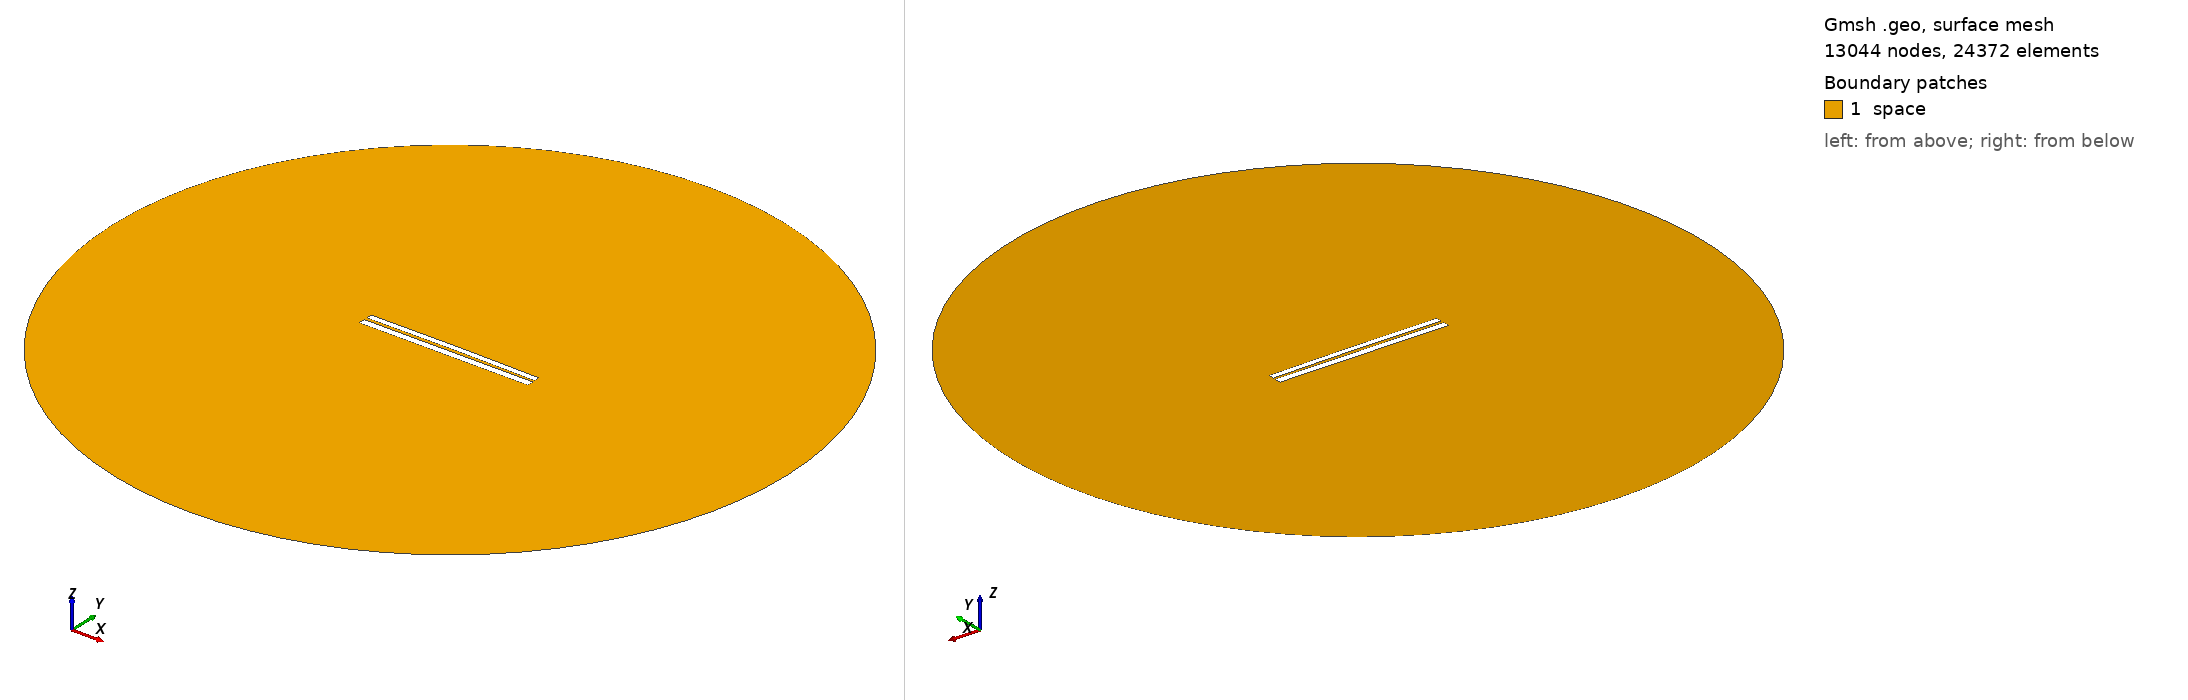

Gmsh geometry script, surface-meshed: 13044 nodes, 24372 surface elements. Boundary patches (legend numbers): 1 space. Left view from above one corner, right view from below the opposite corner. Legend entries are the model's physical surfaces. The drawing asked Gmsh for element sizes between 1% and 20% of the model's largest extent; the script's own settings can give other sizes.

=== 6363.geo (drawn) ===
//---------------------------------------
// Geometry kernel
//---------------------------------------

SetFactory("OpenCASCADE");



//---------------------------------------
// Parameters of the geometry
//---------------------------------------

// Overetch of the upper plate
overetch = 0.25;

// Distance between the plates
distance = 1.5;

// Discretization over the x axis (for the deformation)
nx = 50; 

// Length of the plate
L = 100 - overetch; 

// Number of modes
n = 4; 

// 1st mode coefficient
coeff(1) = -0.15;
beta(1) = 0.596864 * 3.1415926535 / L;

// 2nd mode coefficient
coeff(2) = 0.15;
beta(2) = 1.49418 * 3.1415926535 / L;

// 3rd mode coefficient
coeff(3) = 0.0;
beta(3) = 2.50025 * 3.1415926535 / L;

// 4th mode coefficient
coeff(4) = 0.0;
beta(4) = 3.49999 * 3.1415926535 / L;



//---------------------------------------
// Upper plate (deformed rectangle)
//---------------------------------------

// Coordiantes of the upper plate
xmin = -50;
xmax = 50 - overetch;

// Height of the upper plate
yheight = 4 - 2 * overetch;

// Indexes of the points
UpperID[] = {};
LowerID[] = {};
LeftID[] = {};
RightID[] = {};

// Point index
p = 1;

// Horizontal edges
For i In {1:nx}
    x = xmin + (i-1)*(xmax - xmin)/(nx-1);

    y_bottom = distance / 2 + overetch;
    For j In {1:n}
        C = (Cosh(beta(j)*L) + Cos(beta(j)*L)) / (Sinh(beta(j)*L) + Sin(beta(j)*L));
        y_bottom  = y_bottom + coeff(j) * (Cosh(beta(j)*(x+50)) - Cos(beta(j)*(x+50)) - C * (Sinh(beta(j)*(x+50)) - Sin(beta(j)*(x+50))));
    EndFor

    y_top = y_bottom + yheight;

    Point(p) = {x, y_top, 0, 1.0};
    UpperID[i] = p;
    p = p + 1;

    Point(p) = {x, y_bottom, 0, 1.0};
    LowerID[i] = p;
    p = p + 1;
EndFor

// Create point lists
UpperPts[] = {}; LowerPts[] = {};
For i In {1:nx}
  UpperPts[] += {UpperID[i]};
  LowerPts[] += {LowerID[i]};
EndFor

// Build splines
Spline(1) = {UpperPts[]};
Spline(2) = {LowerPts[]};
Line(3) = {LowerPts[nx-1], UpperPts[nx-1]};
Line(4) = {LowerPts[0], UpperPts[0]};

// Build the plane surface
Curve Loop(1) = {2, 3, -1, -4};
Plane Surface(1) = {1};



//---------------------------------------
// Lower plate (rectangle)
//---------------------------------------

// Vertices
Point(1001) = {-50, -1, 0, 1.0};
Point(1002) = { 50, -1, 0, 1.0};
Point(1003) = { 50,  -5, 0, 1.0};
Point(1004) = {-50,  -5, 0, 1.0};

// Edges
Line(5) = {1001, 1002};
Line(6) = {1002, 1003};
Line(7) = {1003, 1004};
Line(8) = {1004, 1001};

// Plane surface
Line Loop(2) = {5, 6, 7, 8};
Plane Surface(2) = {2}; 



//---------------------------------------
// Outer (fictious) boundary
//---------------------------------------

// Points
Point(1005) = {0, 0, 0};       // Center
Point(1006) = {200, 0, 0};     // Start point
Point(1007) = {0, 200, 0};     // 90 degrees
Point(1008) = {-200, 0, 0};    // 180 degrees
Point(1009) = {0, -200, 0};    // 270 degrees

// Circle arcs (each needs start, center, end)
Circle(9) = {1006, 1005, 1007};
Circle(10) = {1007, 1005, 1008};
Circle(11) = {1008, 1005, 1009};
Circle(12) = {1009, 1005, 1006};

// Plane surface for the entire domain
Curve Loop(3) = {9, 10, 11, 12};
Surface(3) = {3};

// Subtract the plates from the whole domain to obtain the actual domain where we want to solve the equations
BooleanDifference{ Surface{3}; Delete; }{ Surface{1}; Surface{2}; Delete; }




//---------------------------------------
// Transfinite Lines/Curves
//---------------------------------------

// Set the number of points on the boundaries
r = 7;

// Plates
Transfinite Curve {1, 2} = 50*r Using Progression 1;
Transfinite Curve {3, 4} = 2*r Using Progression 1;
Transfinite Line {5, 7} = 50*r Using Progression 1;
Transfinite Line {6, 8} = 2*r Using Progression 1;

// Outer boundary
Transfinite Line {9, 10, 11, 12} = 20 Using Progression 1;



//---------------------------------------
// Physical groups
//---------------------------------------                

// Physical curves (boundaries)
Physical Line("force_segment", 10) = {2};
Physical Line("upper_plate", 11) = {1, 3, 4};
Physical Line("lower_plate", 12) = {5, 6, 7, 8};
Physical Line("boundary", 20) = {9, 10, 11, 12};

// Physical Surfaces
Physical Surface("space", 30) = {3};



//---------------------------------------
// 6. Generate the Mesh
//---------------------------------------

// 2D mesh generation
Mesh 2;
